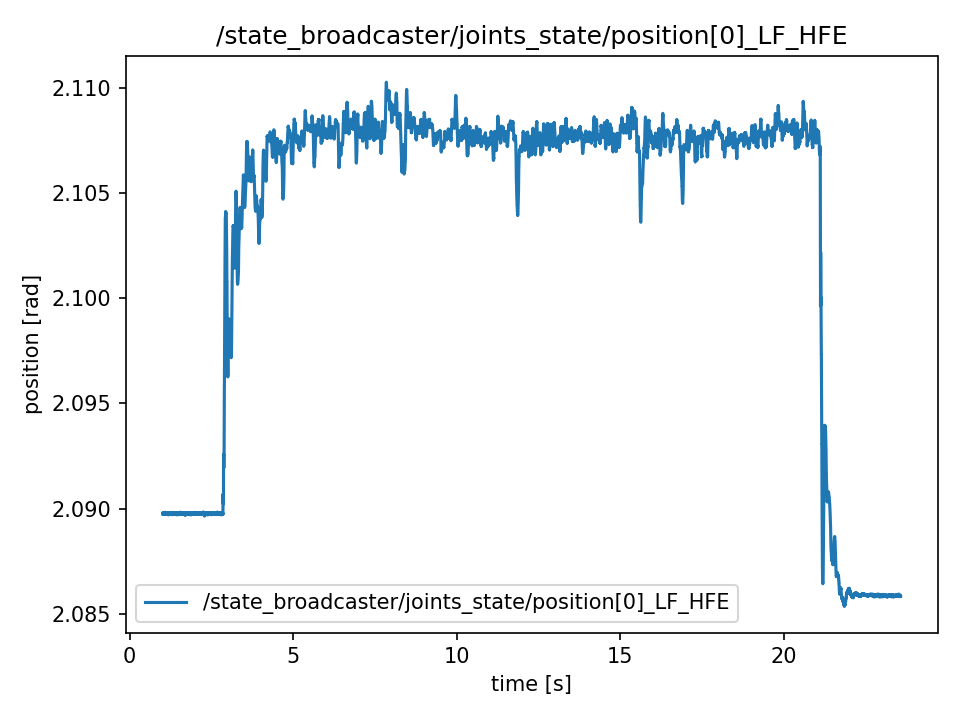

Source data for this figure (header and first rows):
t, value
1.009, 2.09
1.009, 2.09
1.009, 2.09
1.01, 2.09
1.01, 2.09
1.01, 2.09
1.01, 2.09
1.01, 2.09
1.01, 2.09
1.01, 2.09
1.01, 2.09
1.01, 2.09
1.01, 2.09
1.011, 2.09
1.013, 2.09
1.015, 2.09
1.017, 2.09
1.019, 2.09
1.021, 2.09
1.023, 2.09
1.025, 2.09
1.027, 2.09
1.029, 2.09
1.031, 2.09
1.033, 2.09
1.035, 2.09
1.037, 2.09
1.039, 2.09
1.041, 2.09
1.043, 2.09
1.045, 2.09
1.047, 2.09
1.049, 2.09
1.051, 2.09
1.053, 2.09
1.055, 2.09
1.057, 2.09
1.059, 2.09
1.061, 2.09
1.063, 2.09
1.065, 2.09
1.067, 2.09
1.069, 2.09
1.071, 2.09
1.073, 2.09
1.075, 2.09
1.077, 2.09
1.079, 2.09
1.081, 2.09
1.083, 2.09
1.085, 2.09
1.087, 2.09
1.089, 2.09
1.091, 2.09
1.093, 2.09
1.095, 2.09
1.097, 2.09
1.099, 2.09
1.101, 2.09
1.103, 2.09
... 11,231 more rows
